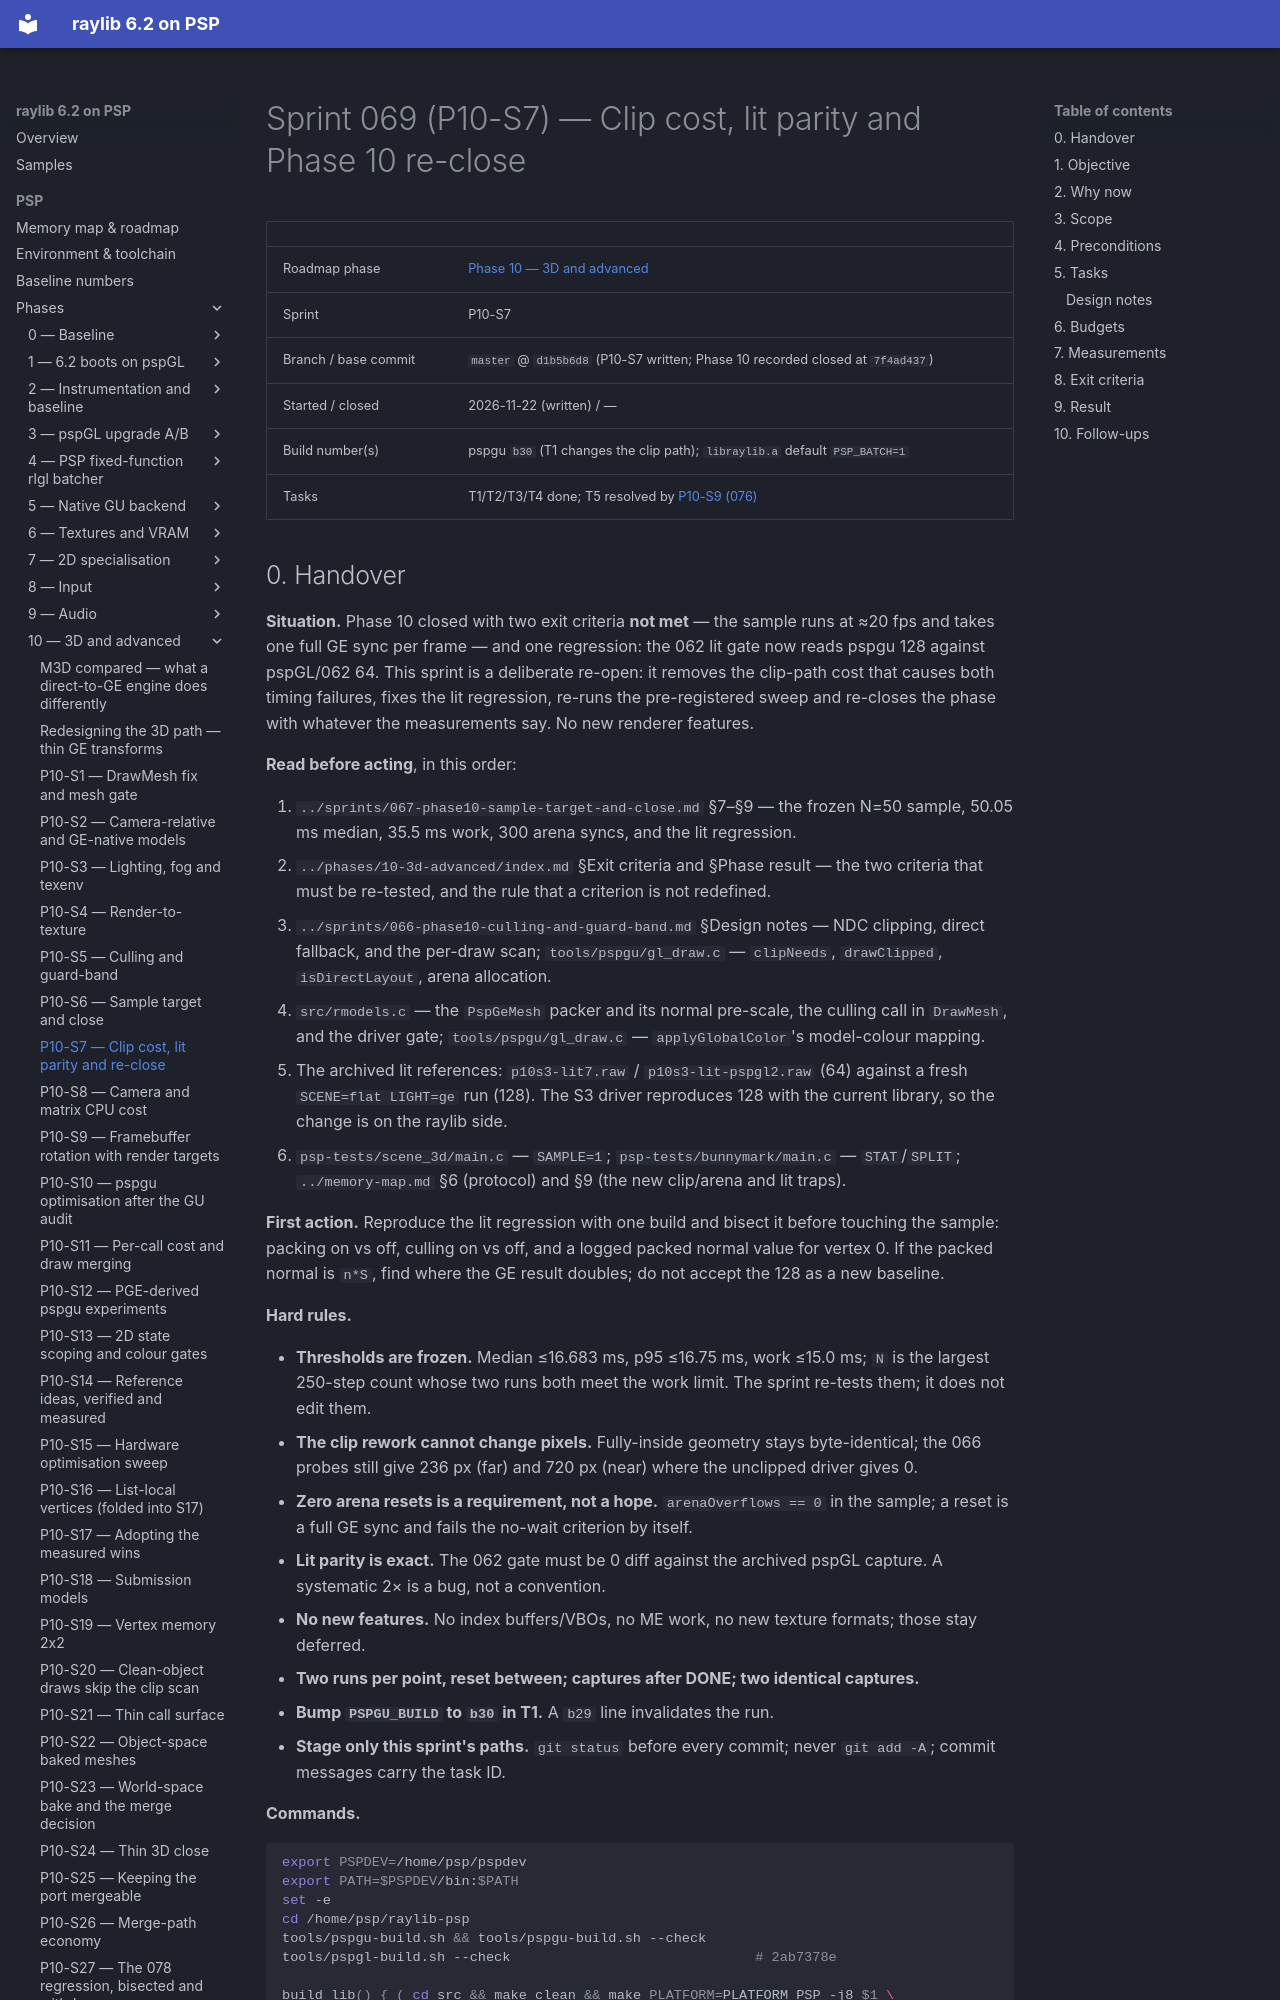

repository: nikmes/raylib · page: psp/sprints/069-phase10-clip-cost-and-lit-parity/index.html · generator: mkdocs

# Sprint 069 (P10-S7) — Clip cost, lit parity and Phase 10 re-close

| | |
|---|---|
| Roadmap phase | [Phase 10 — 3D and advanced](../phases/10-3d-advanced/index.md) |
| Sprint | P10-S7 |
| Branch / base commit | `master` @ `d1b5b6d8` (P10-S7 written; Phase 10 recorded closed at `7f4ad437`) |
| Started / closed | 2026-11-22 (written) / — |
| Build number(s) | pspgu `b30` (T1 changes the clip path); `libraylib.a` default `PSP_BATCH=1` |
| Tasks | T1/T2/T3/T4 done; T5 resolved by [P10-S9 (076)](076-phase10-framebuffer-rotation.md) |
